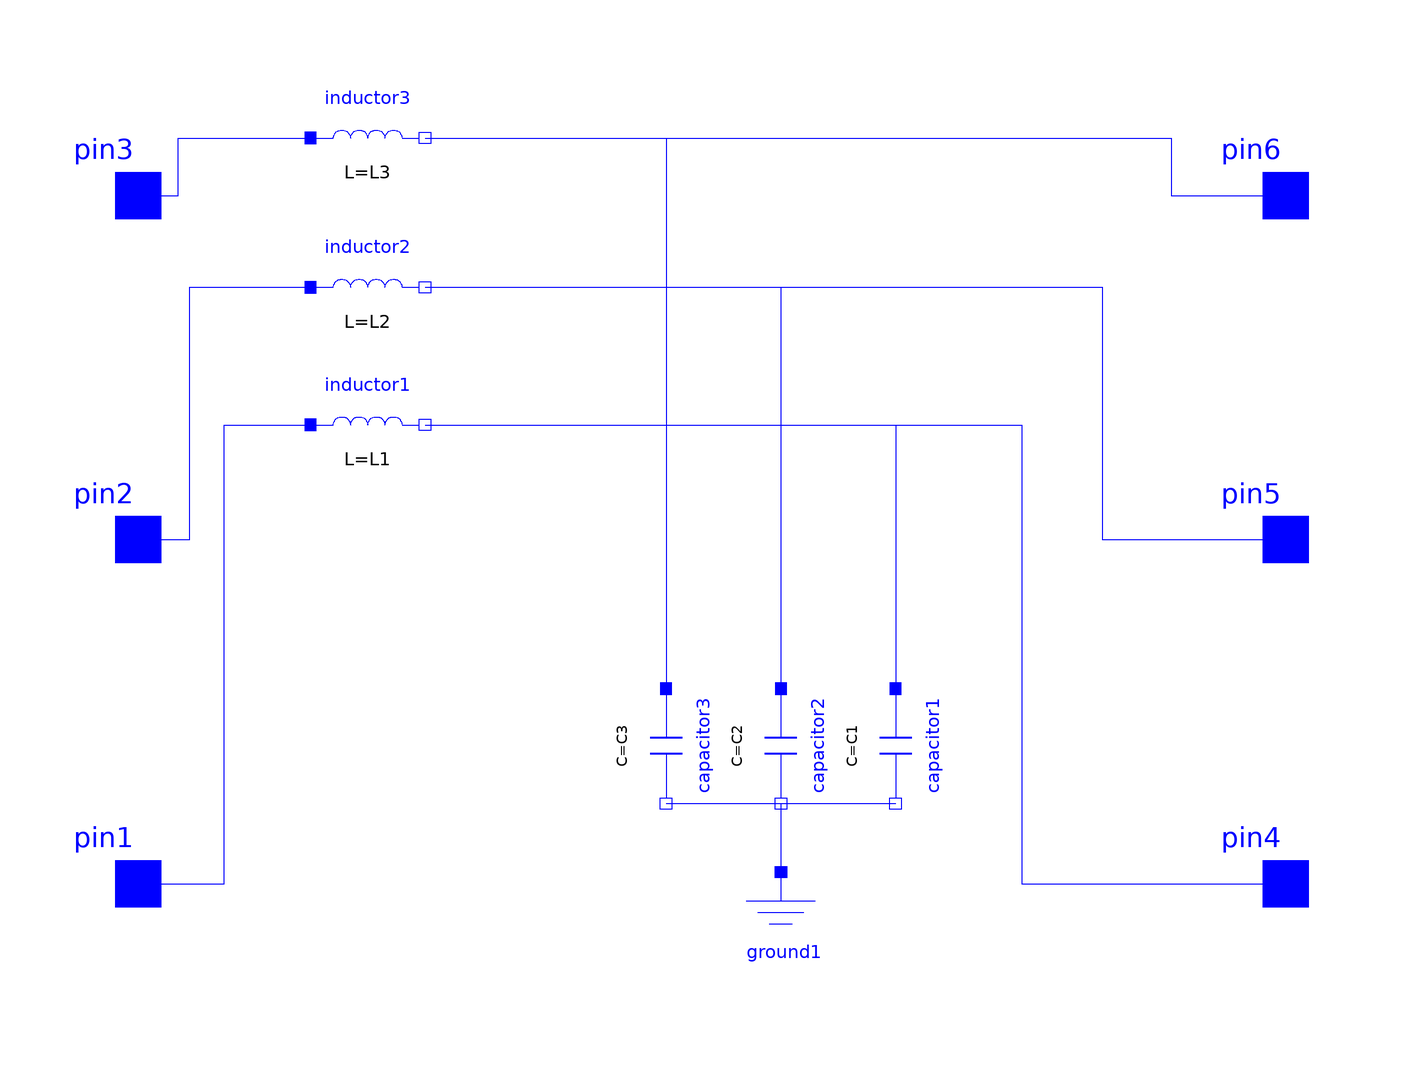

The Modelica model whose source follows is shown above as a component diagram (icons at their Placement, wires along their Line points).

model lc
      parameter SI.Capacitance C1 = 0.00001;
      parameter SI.Capacitance C2 = 0.00001;
      parameter SI.Capacitance C3 = 0.00001;
      parameter SI.Inductance L1 = 0.001;
      parameter SI.Inductance L2 = 0.001;
      parameter SI.Inductance L3 = 0.001;
      Modelica.Electrical.Analog.Basic.Inductor inductor1(L = L1) annotation(
        Placement(visible = true, transformation(origin = {-60, 20}, extent = {{-10, -10}, {10, 10}}, rotation = 0)));
      Modelica.Electrical.Analog.Basic.Inductor inductor2(L = L2) annotation(
        Placement(visible = true, transformation(origin = {-60, 44}, extent = {{-10, -10}, {10, 10}}, rotation = 0)));
      Modelica.Electrical.Analog.Basic.Inductor inductor3(L = L3) annotation(
        Placement(visible = true, transformation(origin = {-60, 70}, extent = {{-10, -10}, {10, 10}}, rotation = 0)));
      Modelica.Electrical.Analog.Interfaces.Pin pin3 annotation(
        Placement(visible = true, transformation(origin = {-100, 60}, extent = {{-10, -10}, {10, 10}}, rotation = 0), iconTransformation(origin = {-100, 60}, extent = {{-10, -10}, {10, 10}}, rotation = 0)));
      Modelica.Electrical.Analog.Interfaces.Pin pin1 annotation(
        Placement(visible = true, transformation(origin = {-100, -60}, extent = {{-10, -10}, {10, 10}}, rotation = 0), iconTransformation(origin = {-100, -60}, extent = {{-10, -10}, {10, 10}}, rotation = 0)));
      Modelica.Electrical.Analog.Interfaces.Pin pin2 annotation(
        Placement(visible = true, transformation(origin = {-100, 0}, extent = {{-10, -10}, {10, 10}}, rotation = 0), iconTransformation(origin = {-100, 0}, extent = {{-10, -10}, {10, 10}}, rotation = 0)));
      Modelica.Electrical.Analog.Interfaces.Pin pin6 annotation(
        Placement(visible = true, transformation(origin = {100, 60}, extent = {{-10, -10}, {10, 10}}, rotation = 0), iconTransformation(origin = {100, 60}, extent = {{-10, -10}, {10, 10}}, rotation = 0)));
      Modelica.Electrical.Analog.Interfaces.Pin pin4 annotation(
        Placement(visible = true, transformation(origin = {100, -60}, extent = {{-10, -10}, {10, 10}}, rotation = 0), iconTransformation(origin = {100, -60}, extent = {{-10, -10}, {10, 10}}, rotation = 0)));
      Modelica.Electrical.Analog.Interfaces.Pin pin5 annotation(
        Placement(visible = true, transformation(origin = {100, 0}, extent = {{-10, -10}, {10, 10}}, rotation = 0), iconTransformation(origin = {100, 0}, extent = {{-10, -10}, {10, 10}}, rotation = 0)));
      Modelica.Electrical.Analog.Basic.Capacitor capacitor1(C = C1) annotation(
        Placement(visible = true, transformation(origin = {32, -36}, extent = {{-10, -10}, {10, 10}}, rotation = -90)));
      Modelica.Electrical.Analog.Basic.Ground ground1 annotation(
        Placement(visible = true, transformation(origin = {12, -68}, extent = {{-10, -10}, {10, 10}}, rotation = 0)));
      Modelica.Electrical.Analog.Basic.Capacitor capacitor2(C = C2) annotation(
        Placement(visible = true, transformation(origin = {12, -36}, extent = {{-10, -10}, {10, 10}}, rotation = -90)));
      Modelica.Electrical.Analog.Basic.Capacitor capacitor3(C = C3) annotation(
        Placement(visible = true, transformation(origin = {-8, -36}, extent = {{-10, -10}, {10, 10}}, rotation = -90)));
    equation
      connect(inductor1.n, pin4) annotation(
        Line(points = {{-50, 20}, {54, 20}, {54, -60}, {100, -60}, {100, -60}}, color = {0, 0, 255}));
      connect(inductor2.n, pin5) annotation(
        Line(points = {{-50, 44}, {68, 44}, {68, 0}, {100, 0}, {100, 0}}, color = {0, 0, 255}));
      connect(inductor3.n, pin6) annotation(
        Line(points = {{-50, 70}, {80, 70}, {80, 60}, {100, 60}, {100, 60}}, color = {0, 0, 255}));
      connect(inductor3.n, capacitor3.p) annotation(
        Line(points = {{-50, 70}, {-8, 70}, {-8, -26}, {-8, -26}}, color = {0, 0, 255}));
      connect(inductor2.n, capacitor2.p) annotation(
        Line(points = {{-50, 44}, {12, 44}, {12, -26}, {12, -26}}, color = {0, 0, 255}));
      connect(inductor1.n, capacitor1.p) annotation(
        Line(points = {{-50, 20}, {32, 20}, {32, -26}, {32, -26}}, color = {0, 0, 255}));
      connect(capacitor3.n, capacitor2.n) annotation(
        Line(points = {{-8, -46}, {12, -46}, {12, -46}, {12, -46}}, color = {0, 0, 255}));
      connect(capacitor2.n, ground1.p) annotation(
        Line(points = {{12, -46}, {12, -46}, {12, -58}, {12, -58}}, color = {0, 0, 255}));
      connect(capacitor2.n, capacitor1.n) annotation(
        Line(points = {{12, -46}, {32, -46}, {32, -46}, {32, -46}}, color = {0, 0, 255}));
      connect(pin1, inductor1.p) annotation(
        Line(points = {{-100, -60}, {-85, -60}, {-85, 20}, {-70, 20}}, color = {0, 0, 255}));
      connect(pin3, inductor3.p) annotation(
        Line(points = {{-100, 60}, {-93, 60}, {-93, 70}, {-70, 70}}, color = {0, 0, 255}));
      connect(pin2, inductor2.p) annotation(
        Line(points = {{-100, 0}, {-91, 0}, {-91, 44}, {-70, 44}}, color = {0, 0, 255}));
    end lc;